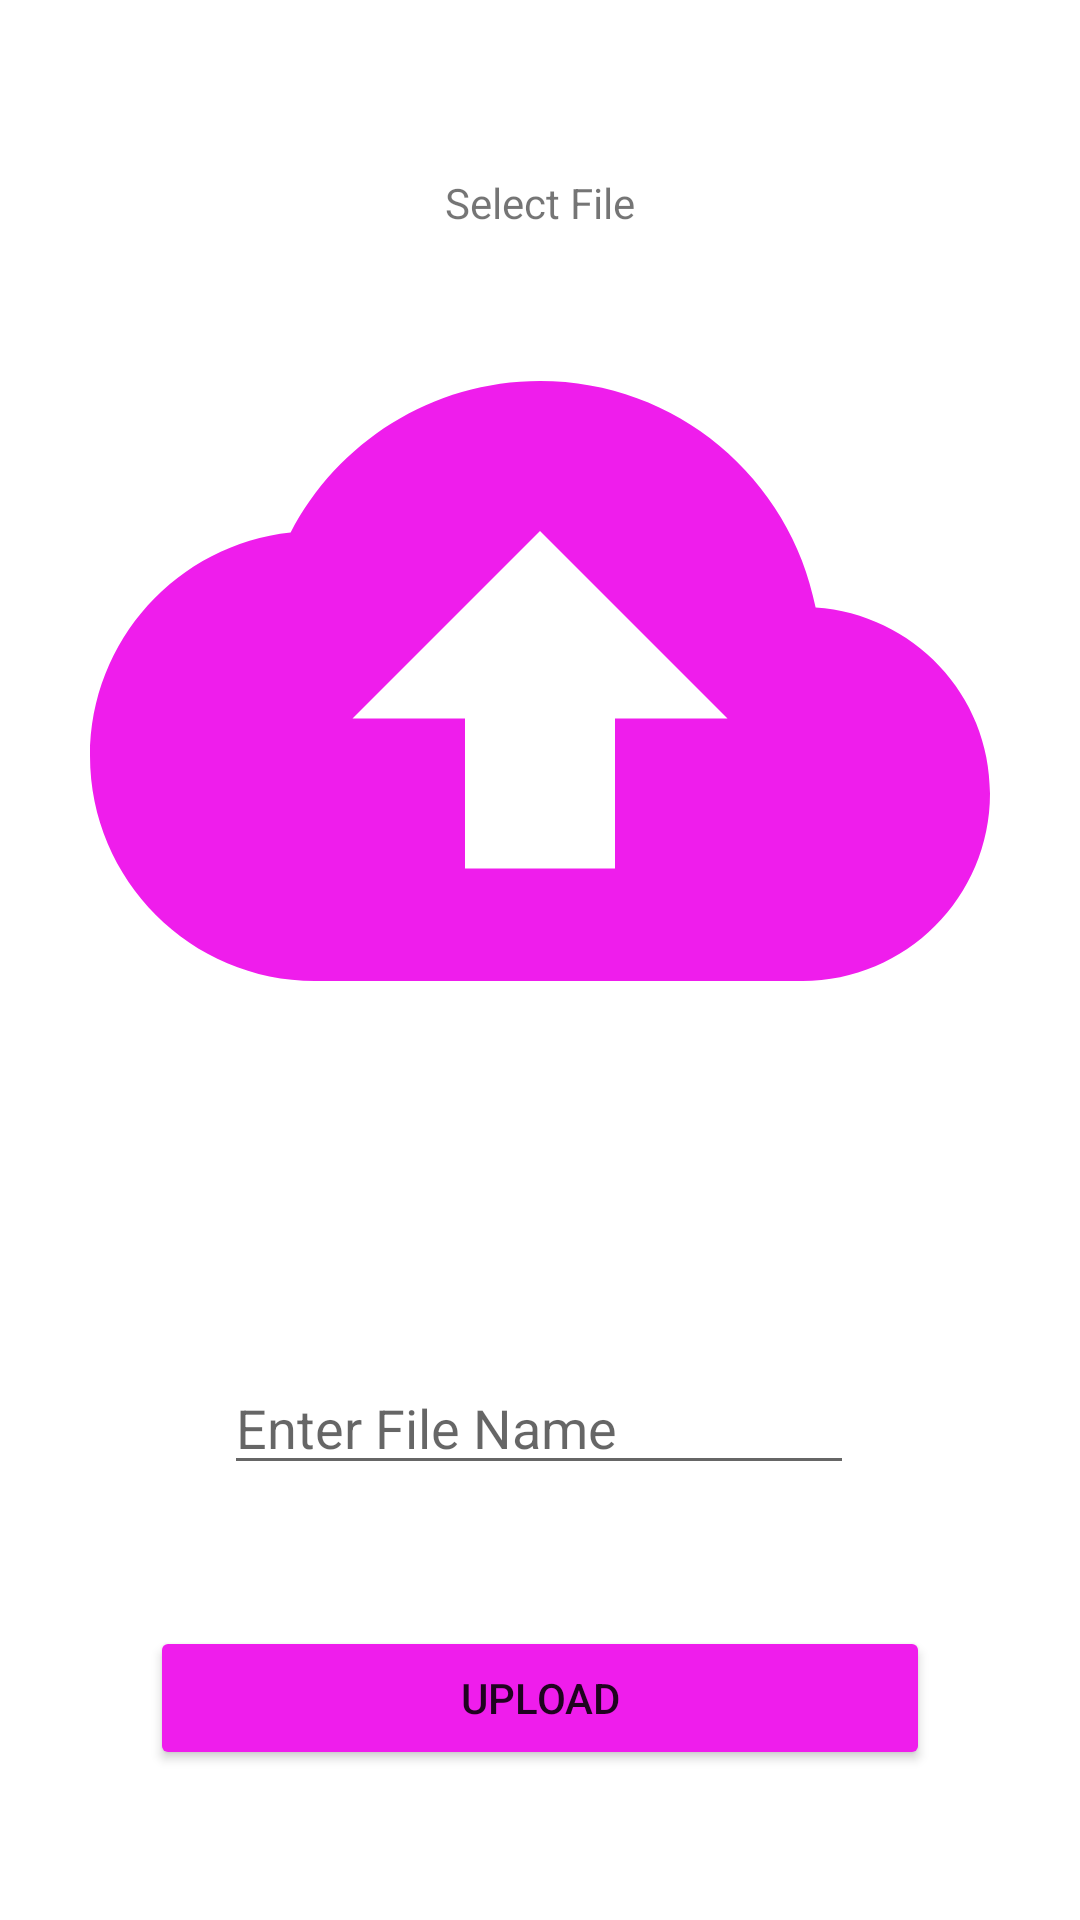

The Android layout XML behind this screen, and the referenced resources:
<!-- AndroidManifest.xml: application theme Theme.Notes24 -->
<!-- res/layout/activity_file_upload_page.xml -->
<?xml version="1.0" encoding="utf-8"?>
<androidx.constraintlayout.widget.ConstraintLayout xmlns:android="http://schemas.android.com/apk/res/android"
    xmlns:app="http://schemas.android.com/apk/res-auto"
    xmlns:tools="http://schemas.android.com/tools"
    android:layout_width="match_parent"
    android:layout_height="match_parent"
    tools:context=".FileUploadPage">
    <Button
        android:id="@+id/Upload"
        android:layout_width="match_parent"
        android:layout_height="wrap_content"
        android:layout_marginHorizontal="50dp"
        android:layout_marginBottom="50dp"
        android:backgroundTint="#EF1DEC"
        android:text="Upload"
        app:layout_constraintBottom_toBottomOf="parent"
        app:layout_constraintEnd_toEndOf="parent"
        app:layout_constraintStart_toStartOf="parent" />

    <TextView
        android:layout_width="match_parent"
        android:layout_height="wrap_content"
        android:layout_marginHorizontal="70dp"
        android:gravity="center"
        android:text="Select File"
        app:layout_constraintBottom_toTopOf="@+id/SelectFile"
        app:layout_constraintEnd_toEndOf="parent"
        app:layout_constraintStart_toStartOf="parent" />

    <ImageView
        android:id="@+id/SelectFile"
        android:layout_width="match_parent"
        android:layout_height="300dp"
        android:layout_margin="30dp"
        app:layout_constraintBottom_toTopOf="@+id/fileName"
        app:layout_constraintEnd_toEndOf="parent"
        app:layout_constraintHorizontal_bias="0.5"
        app:layout_constraintStart_toStartOf="parent"
        app:layout_constraintTop_toTopOf="parent"
        app:srcCompat="@drawable/ic_baseline_cloud_upload_24" />

    <EditText
        android:id="@+id/fileName"
        android:layout_width="wrap_content"
        android:layout_height="wrap_content"
        android:ems="10"
        android:hint="Enter File Name"
        android:inputType="textPersonName"
        app:layout_constraintBottom_toTopOf="@+id/Upload"
        app:layout_constraintEnd_toEndOf="parent"
        app:layout_constraintHorizontal_bias="0.497"
        app:layout_constraintStart_toStartOf="parent"
        app:layout_constraintTop_toBottomOf="@+id/SelectFile"
        app:layout_constraintVertical_bias="0.5" />
</androidx.constraintlayout.widget.ConstraintLayout>
<!-- resources referenced by this layout -->
<resources>
  <!-- drawable ic_baseline_cloud_upload_24 (drawable) -->
  <vector android:height="24dp" android:tint="#EF1DEC"
      android:viewportHeight="24" android:viewportWidth="24"
      android:width="24dp" xmlns:android="http://schemas.android.com/apk/res/android">
      <path android:fillColor="@android:color/white" android:pathData="M19.35,10.04C18.67,6.59 15.64,4 12,4 9.11,4 6.6,5.64 5.35,8.04 2.34,8.36 0,10.91 0,14c0,3.31 2.69,6 6,6h13c2.76,0 5,-2.24 5,-5 0,-2.64 -2.05,-4.78 -4.65,-4.96zM14,13v4h-4v-4H7l5,-5 5,5h-3z"/>
  </vector>
  <style name="Theme.Notes24" parent="Theme.MaterialComponents.DayNight.DarkActionBar">
          
          <item name="colorPrimary">@color/purple_500</item>
          <item name="colorPrimaryVariant">@color/purple_700</item>
          <item name="colorOnPrimary">@color/white</item>
          
          <item name="colorSecondary">@color/teal_200</item>
          <item name="colorSecondaryVariant">@color/teal_700</item>
          <item name="colorOnSecondary">@color/black</item>
          
          <item name="android:statusBarColor">?attr/colorPrimaryVariant</item>
          
      </style>
  <color name="purple_500">#8758FF</color>
  <color name="purple_700">#8758FF</color>
  <color name="white">#FFFFFFFF</color>
  <color name="teal_200">#FF03DAC5</color>
  <color name="teal_700">#FF018786</color>
  <color name="black">#3C4048</color>
</resources>
